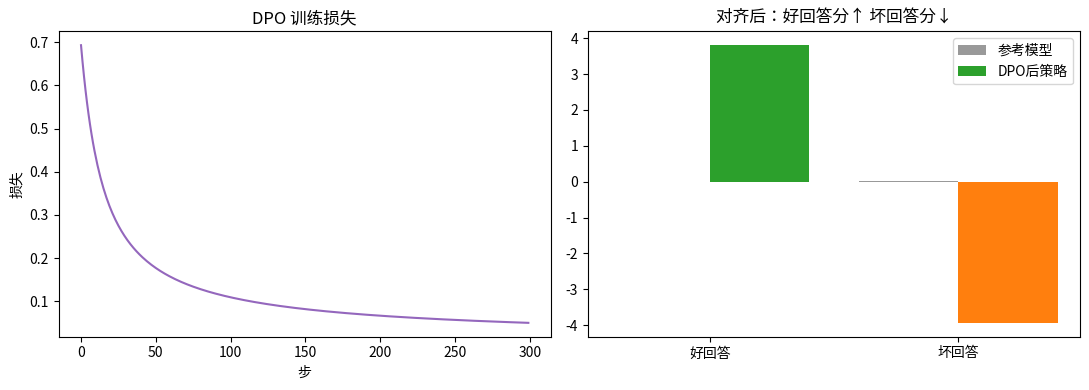

Source code (Python):
import numpy as np
np.random.seed(2)
good = np.random.randn(60, 3) + 1.0
bad = np.random.randn(60, 3) - 1.0
pairs = list(zip(good, bad))

ref_W = np.random.randn(3) * 0.1       # 参考模型（冻结，当缰绳）
pol_W = ref_W.copy()                    # 策略模型（我们要训练的）
beta = 0.5                             # 缰绳强度
print("DPO 数据就绪：", len(pairs), "对偏好；参考模型已冻结")

def sigmoid(x): return 1 / (1 + np.exp(-x))
lr, losses = 0.05, []
for step in range(300):
    grad = np.zeros(3); total = 0
    for g, b in pairs:
        # 策略模型对好/坏的优势
        adv_g = pol_W @ g - ref_W @ g
        adv_b = pol_W @ b - ref_W @ b
        # DPO 损失：让 (好优势 - 坏优势) 尽量大
        logits = beta * (adv_g - adv_b)
        p = sigmoid(logits)
        total += -np.log(p + 1e-8)
        grad += beta * (p - 1) * (g - b)
    losses.append(total / len(pairs))
    pol_W -= lr * grad / len(pairs)
print(f"DPO 完成：损失 {losses[0]:.3f} → {losses[-1]:.3f}")
print(f"策略模型最终权重：{np.round(pol_W, 2)}（参考模型：{np.round(ref_W, 2)}）")

# ===== 运行我！看 DPO 对齐效果 =====
import matplotlib.pyplot as plt
g_s = [pol_W @ g for g, _ in pairs]
b_s = [pol_W @ b for _, b in pairs]
ref_g = [ref_W @ g for g, _ in pairs]
ref_b = [ref_W @ b for _, b in pairs]

fig, ax = plt.subplots(1, 2, figsize=(11, 4))
ax[0].plot(losses, color="#9467bd"); ax[0].set_title("DPO 训练损失")
ax[0].set_xlabel("步"); ax[0].set_ylabel("损失")
x = np.arange(2)
ax[1].bar(x-0.2, [np.mean(ref_g), np.mean(ref_b)], 0.4, label="参考模型", color="#999")
ax[1].bar(x+0.2, [np.mean(g_s), np.mean(b_s)], 0.4, label="DPO后策略", color=["#2ca02c","#ff7f0e"])
ax[1].set_xticks(x); ax[1].set_xticklabels(["好回答","坏回答"])
ax[1].set_title("对齐后：好回答分↑ 坏回答分↓"); ax[1].legend()
plt.tight_layout(); plt.show()
print(f"  🎯 策略模型偏好差距：{np.mean(g_s)-np.mean(b_s):.2f}")
print(f"  🔒 与参考模型偏离度：{np.linalg.norm(pol_W-ref_W):.2f}（受 beta 约束，未崩）")
print("  ✨ 你用 DPO 一步完成了对齐——这是现代开源 LLM 的标配技术！")
